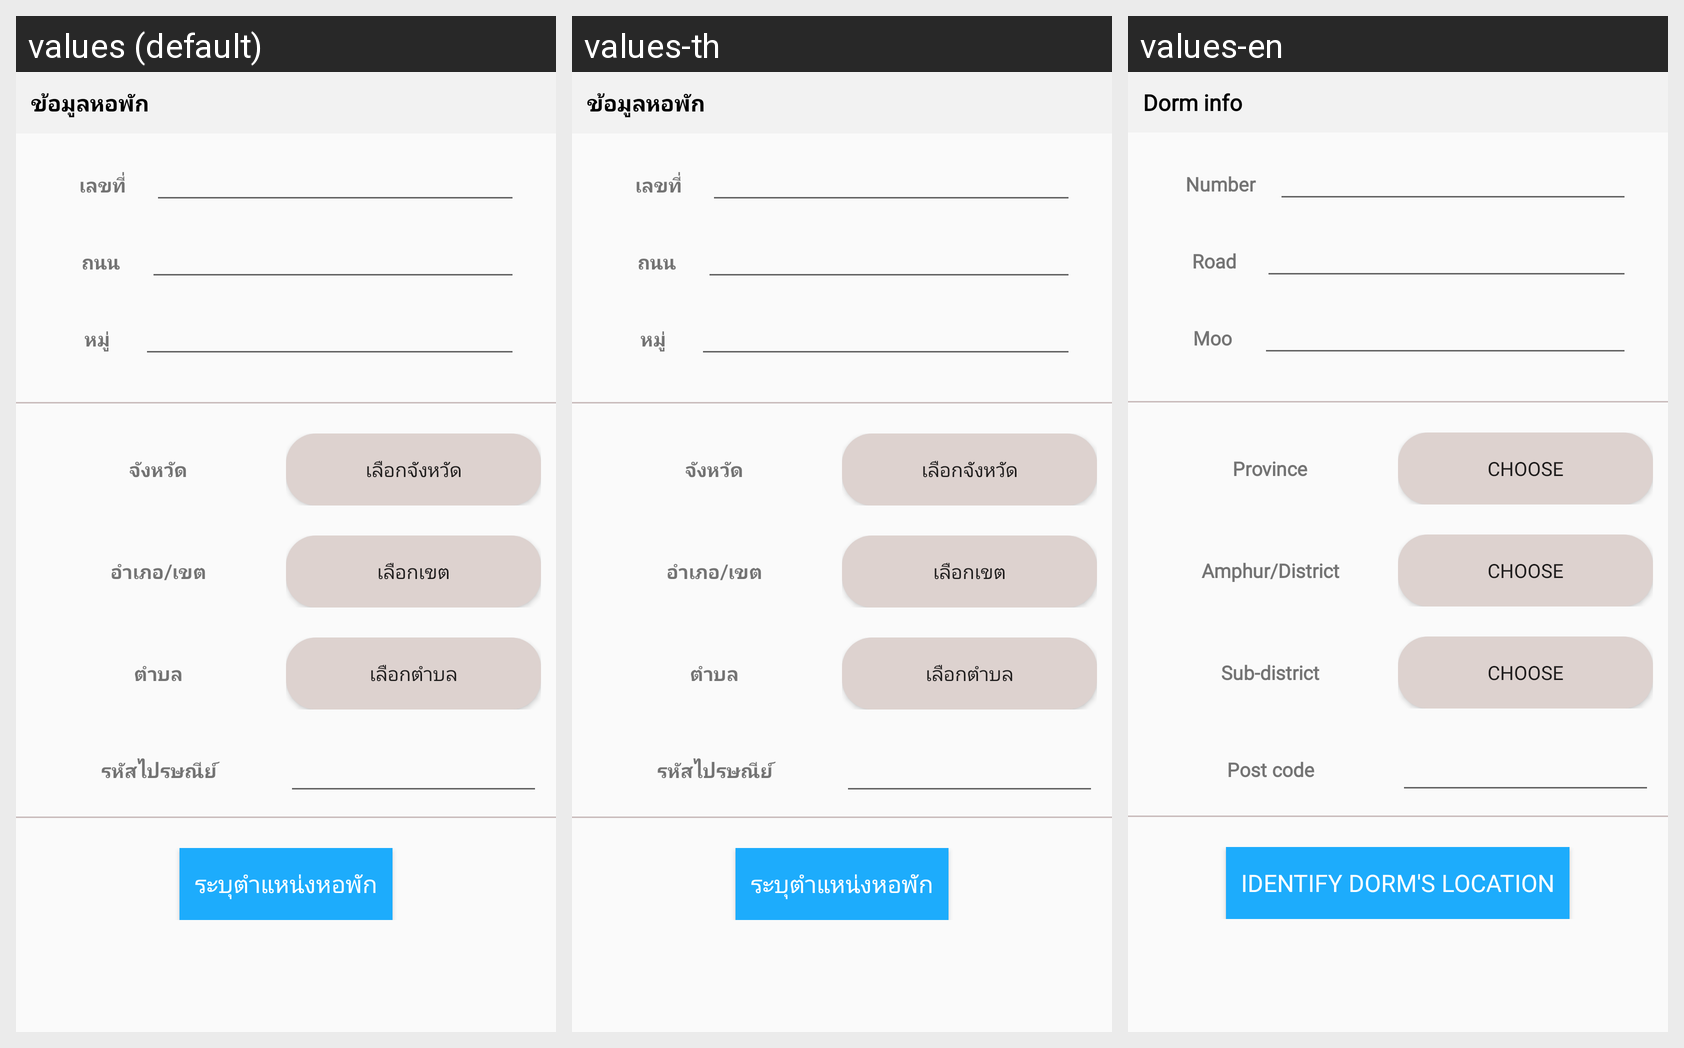

Here is an Android app screen in its default locale and in the app's own translations. Write out the translated-string differences for the strings that appear on this screen.
Android screen res/layout/activity_add_dorm.xml rendered under 3 locales, left to right: values (default), values-th, values-en. Device: Nexus 5 (rendered at 1080×1920; each locale shown at half size, 540×960, under a caption strip naming it); theme AppTheme.
Strings drawn on this screen, with the default value and each locale's value (text and hints the layout hard-codes, and strings that could not be matched under every locale, appear in the picture but are not listed):

info_Dorm
  values: ข้อมูลหอพัก
  values-th: ข้อมูลหอพัก
  values-en: Dorm info

number
  values: เลขที่
  values-th: เลขที่
  values-en: Number

road
  values: ถนน
  values-th: ถนน
  values-en: Road

moi
  values: หมู่
  values-th: หมู่
  values-en: Moo

province
  values: จังหวัด
  values-th: จังหวัด
  values-en: Province

choose_province
  values: เลือกจังหวัด
  values-th: เลือกจังหวัด
  values-en: choose

district
  values: อำเภอ/เขต
  values-th: อำเภอ/เขต
  values-en: Amphur/District

choose_district
  values: เลือกเขต
  values-th: เลือกเขต
  values-en: choose

tumbon
  values: ตำบล
  values-th: ตำบล
  values-en: Sub-district

choose_tumbon
  values: เลือกตำบล
  values-th: เลือกตำบล
  values-en: choose

codePost
  values: รหัสไปรษณีย์
  values-th: รหัสไปรษณีย์
  values-en: Post code

identify_location
  values: ระบุตำแหน่งหอพัก
  values-th: ระบุตำแหน่งหอพัก
  values-en: Identify dorm's location
